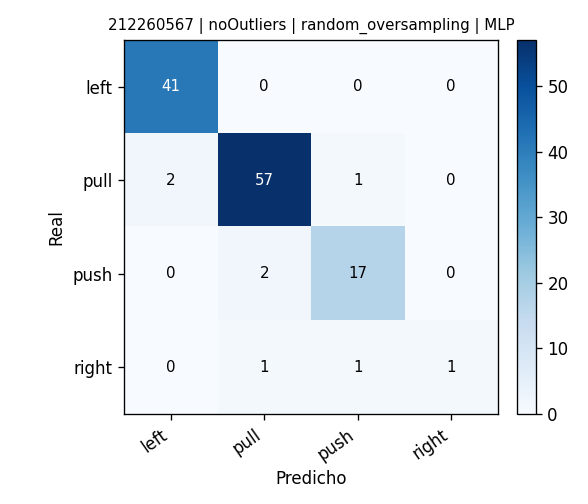

The table this chart was drawn from, first rows:
, pred_left, pred_pull, pred_push, pred_right
real_left, 41, 0, 0, 0
real_pull, 2, 57, 1, 0
real_push, 0, 2, 17, 0
real_right, 0, 1, 1, 1
